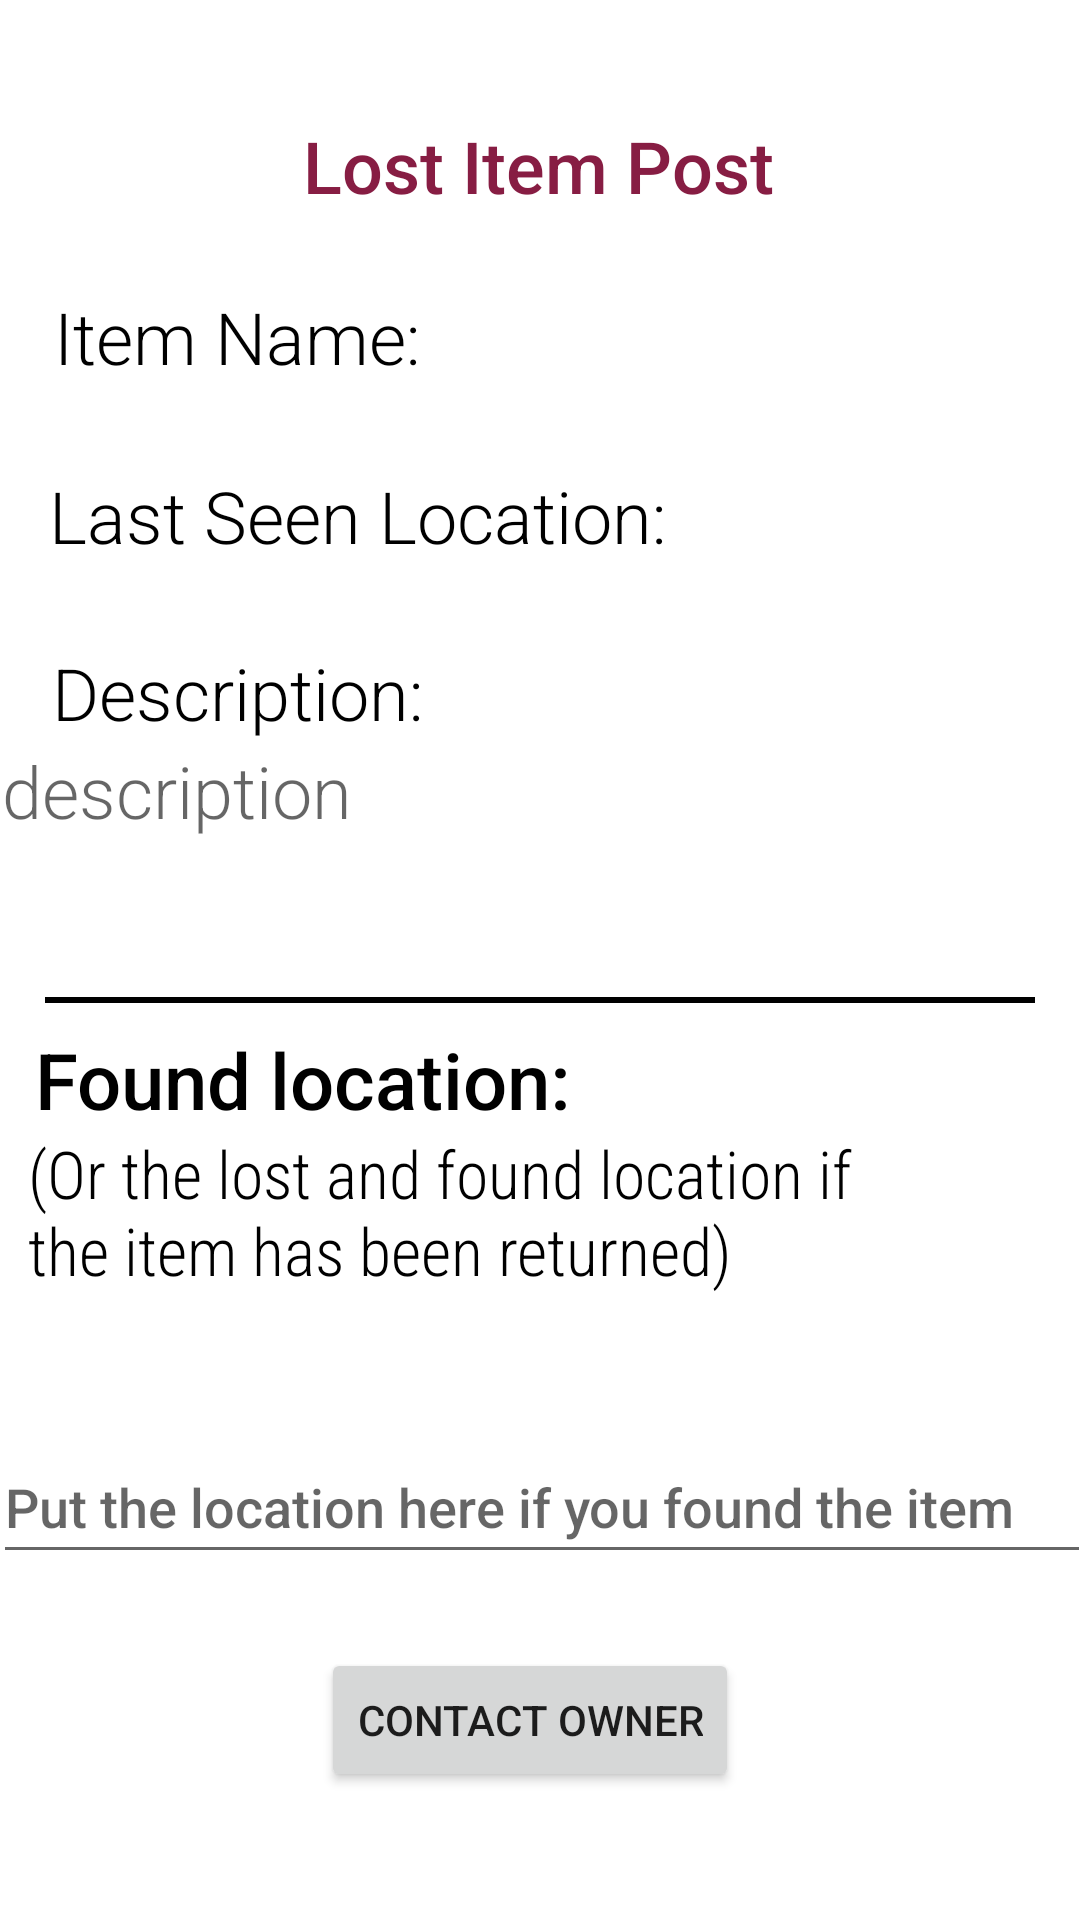

Here is an Android app screen rendered from its layout file. Give the layout XML and the strings, colors and styles it references.
<!-- AndroidManifest.xml: application theme Theme.LostAndFound -->
<!-- res/layout/activity_post_profile.xml -->
<?xml version="1.0" encoding="utf-8"?>
<androidx.constraintlayout.widget.ConstraintLayout xmlns:android="http://schemas.android.com/apk/res/android"
    xmlns:app="http://schemas.android.com/apk/res-auto"
    xmlns:tools="http://schemas.android.com/tools"
    android:layout_width="match_parent"
    android:layout_height="match_parent"
    tools:context=".Activities.postProfileActivity">

    <View
        android:id="@+id/view4"
        android:layout_width="fill_parent"
        android:layout_height="2dp"
        android:layout_margin="15dp"
        android:background="@android:color/black"
        app:layout_constraintBottom_toBottomOf="parent"
        app:layout_constraintEnd_toEndOf="parent"
        app:layout_constraintHorizontal_bias="0.517"
        app:layout_constraintStart_toStartOf="parent"
        app:layout_constraintTop_toTopOf="parent"
        app:layout_constraintVertical_bias="0.522" />

    <Button
        android:id="@+id/contactOwnerButton"
        android:layout_width="wrap_content"
        android:layout_height="wrap_content"
        android:fontFamily="sans-serif-medium"
        android:onClick="onContact"
        android:text="Contact Owner"
        app:layout_constraintBottom_toBottomOf="parent"
        app:layout_constraintEnd_toEndOf="parent"
        app:layout_constraintHorizontal_bias="0.485"
        app:layout_constraintStart_toStartOf="parent"
        app:layout_constraintTop_toTopOf="parent"
        app:layout_constraintVertical_bias="0.928" />

    <EditText
        android:id="@+id/postFoundLocationEditText"
        android:layout_width="366dp"
        android:layout_height="48dp"
        android:ems="10"
        android:fontFamily="sans-serif-medium"
        android:hint="Put the location here if you found the item"
        android:inputType="textPersonName"
        app:layout_constraintBottom_toBottomOf="parent"
        app:layout_constraintEnd_toEndOf="parent"
        app:layout_constraintHorizontal_bias="0.466"
        app:layout_constraintStart_toStartOf="parent"
        app:layout_constraintTop_toTopOf="parent"
        app:layout_constraintVertical_bias="0.805" />

    <TextView
        android:id="@+id/textView13"
        android:layout_width="wrap_content"
        android:layout_height="wrap_content"
        android:fontFamily="sans-serif-medium"
        android:text="Lost Item Post"
        android:textColor="#871D43"
        android:textSize="24sp"
        android:textStyle="normal"
        app:layout_constraintBottom_toBottomOf="parent"
        app:layout_constraintEnd_toEndOf="parent"
        app:layout_constraintHorizontal_bias="0.497"
        app:layout_constraintStart_toStartOf="parent"
        app:layout_constraintTop_toTopOf="parent"
        app:layout_constraintVertical_bias="0.064" />

    <TextView
        android:id="@+id/textView19"
        android:layout_width="wrap_content"
        android:layout_height="wrap_content"
        android:fontFamily="sans-serif-medium"
        android:text="Found location:"
        android:textColor="#000000"
        android:textSize="26sp"
        android:textStyle="normal"
        app:layout_constraintBottom_toBottomOf="parent"
        app:layout_constraintEnd_toEndOf="parent"
        app:layout_constraintHorizontal_bias="0.064"
        app:layout_constraintStart_toStartOf="parent"
        app:layout_constraintTop_toTopOf="parent"
        app:layout_constraintVertical_bias="0.566" />

    <TextView
        android:id="@+id/textView15"
        android:layout_width="288dp"
        android:layout_height="92dp"
        android:fontFamily="sans-serif-condensed-light"
        android:text="(Or the lost and found location if the item has been returned)"
        android:textColor="#000000"
        android:textSize="22sp"
        android:textStyle="normal"
        app:layout_constraintBottom_toBottomOf="parent"
        app:layout_constraintEnd_toEndOf="parent"
        app:layout_constraintHorizontal_bias="0.13"
        app:layout_constraintStart_toStartOf="parent"
        app:layout_constraintTop_toTopOf="parent"
        app:layout_constraintVertical_bias="0.687" />

    <TextView
        android:id="@+id/postItemName"
        android:layout_width="wrap_content"
        android:layout_height="wrap_content"
        android:fontFamily="sans-serif-light"
        android:text="Item Name:"
        android:textColor="#000000"
        android:textSize="24sp"
        android:textStyle="normal"
        app:layout_constraintBottom_toBottomOf="parent"
        app:layout_constraintEnd_toEndOf="parent"
        app:layout_constraintHorizontal_bias="0.076"
        app:layout_constraintStart_toStartOf="parent"
        app:layout_constraintTop_toTopOf="parent"
        app:layout_constraintVertical_bias="0.158" />

    <TextView
        android:id="@+id/postDescription"
        android:layout_width="359dp"
        android:layout_height="83dp"
        android:fontFamily="sans-serif-light"
        android:hint="description"
        android:textColor="#000000"
        android:textSize="24sp"
        android:textStyle="normal"
        app:layout_constraintBottom_toBottomOf="parent"
        app:layout_constraintEnd_toEndOf="parent"
        app:layout_constraintHorizontal_bias="0.557"
        app:layout_constraintStart_toStartOf="parent"
        app:layout_constraintTop_toTopOf="parent"
        app:layout_constraintVertical_bias="0.444" />

    <TextView
        android:id="@+id/textView25"
        android:layout_width="wrap_content"
        android:layout_height="wrap_content"
        android:fontFamily="sans-serif-light"
        android:text="Description:"
        android:textColor="#000000"
        android:textSize="24sp"
        android:textStyle="normal"
        app:layout_constraintBottom_toBottomOf="parent"
        app:layout_constraintEnd_toEndOf="parent"
        app:layout_constraintHorizontal_bias="0.073"
        app:layout_constraintStart_toStartOf="parent"
        app:layout_constraintTop_toTopOf="parent"
        app:layout_constraintVertical_bias="0.353" />

    <TextView
        android:id="@+id/postLastSeenLocation"
        android:layout_width="wrap_content"
        android:layout_height="wrap_content"
        android:fontFamily="sans-serif-light"
        android:text="Last Seen Location:"
        android:textColor="#000000"
        android:textSize="24sp"
        android:textStyle="normal"
        app:layout_constraintBottom_toBottomOf="parent"
        app:layout_constraintEnd_toEndOf="parent"
        app:layout_constraintHorizontal_bias="0.106"
        app:layout_constraintStart_toStartOf="parent"
        app:layout_constraintTop_toTopOf="parent"
        app:layout_constraintVertical_bias="0.256" />

</androidx.constraintlayout.widget.ConstraintLayout>
<!-- resources referenced by this layout -->
<resources>
  <style name="Theme.LostAndFound" parent="Theme.MaterialComponents.DayNight.DarkActionBar">
          
          <item name="colorPrimary">@color/purple_500</item>
          <item name="colorPrimaryVariant">@color/purple_700</item>
          <item name="colorOnPrimary">@color/white</item>
          
          <item name="colorSecondary">@color/teal_200</item>
          <item name="colorSecondaryVariant">@color/teal_700</item>
          <item name="colorOnSecondary">@color/black</item>
          
          <item name="android:statusBarColor" tools:targetApi="l">?attr/colorPrimaryVariant</item>
          
      </style>
  <!-- not gathered from this repository: default colours our renderer supplied (Android Studio template values) -->
  <color name="purple_500">#FF6200EE</color>
  <color name="purple_700">#FF3700B3</color>
  <color name="teal_200">#FF03DAC5</color>
  <color name="teal_700">#FF018786</color>
  <color name="black">#FF000000</color>
  <color name="white">#FFFFFFFF</color>
</resources>
